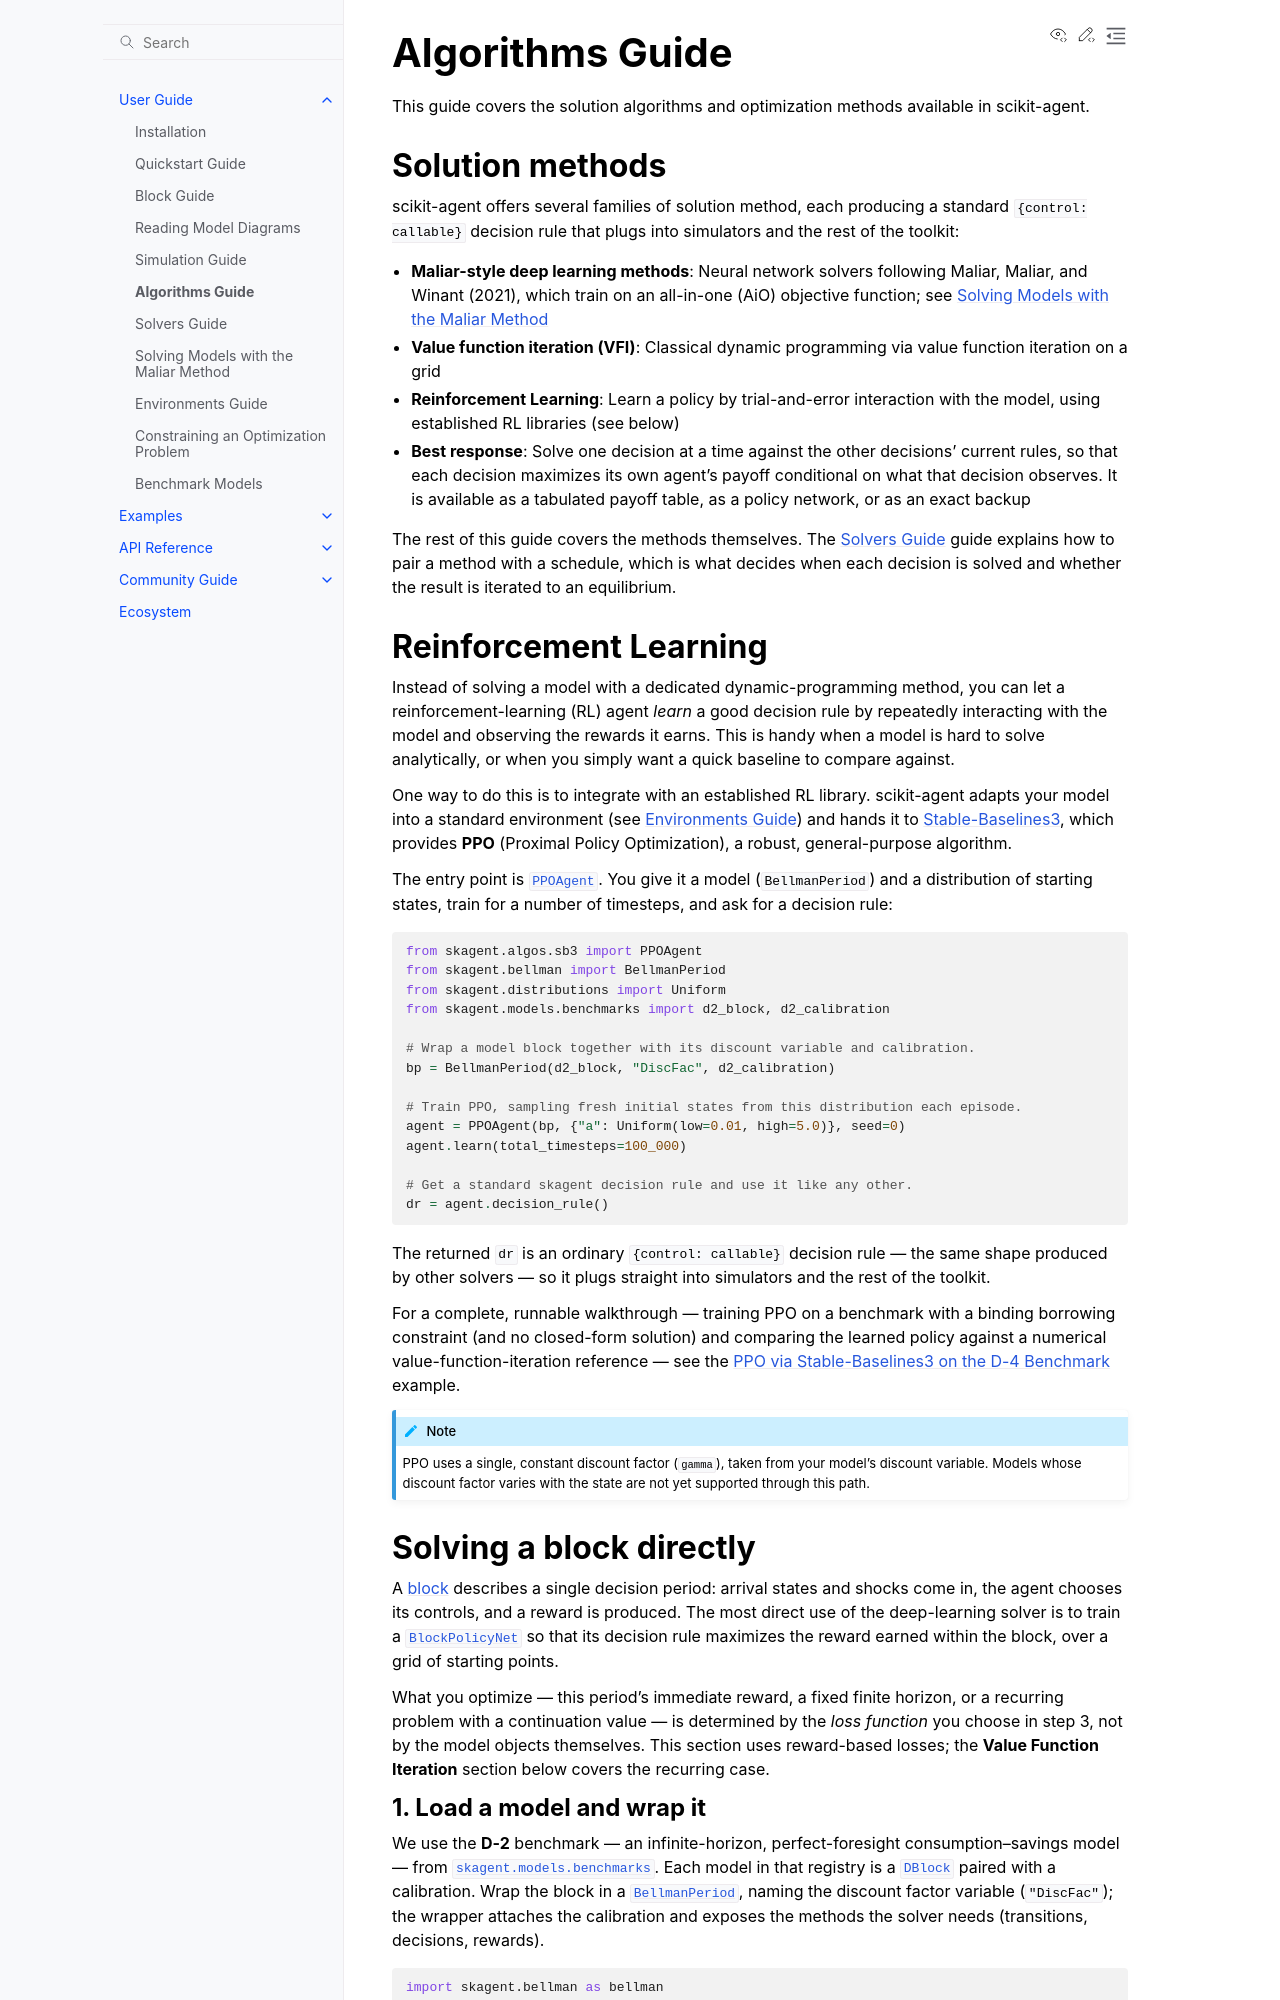

repository: scikit-agent/scikit-agent · page: user_guide/algorithms.html · generator: sphinx

# Algorithms Guide

This guide covers the solution algorithms and optimization methods available in
scikit-agent.

## Solution methods

scikit-agent offers several families of solution method, each producing a
standard `{control: callable}` decision rule that plugs into simulators and the
rest of the toolkit:

- **Maliar-style deep learning methods**: Neural network solvers following
  Maliar, Maliar, and Winant (2021), which train on an all-in-one (AiO)
  objective function; see {doc}`maliar`
- **Value function iteration (VFI)**: Classical dynamic programming via value
  function iteration on a grid
- **Reinforcement Learning**: Learn a policy by trial-and-error interaction with
  the model, using established RL libraries (see below)
- **Best response**: Solve one decision at a time against the other decisions'
  current rules, so that each decision maximizes its own agent's payoff
  conditional on what that decision observes. It is available as a tabulated
  payoff table, as a policy network, or as an exact backup

The rest of this guide covers the methods themselves. The {doc}`solvers` guide
explains how to pair a method with a schedule, which is what decides when each
decision is solved and whether the result is iterated to an equilibrium.

## Reinforcement Learning

Instead of solving a model with a dedicated dynamic-programming method, you can
let a reinforcement-learning (RL) agent _learn_ a good decision rule by
repeatedly interacting with the model and observing the rewards it earns. This
is handy when a model is hard to solve analytically, or when you simply want a
quick baseline to compare against.

One way to do this is to integrate with an established RL library. scikit-agent
adapts your model into a standard environment (see {doc}`environments`) and
hands it to [Stable-Baselines3](https://stable-baselines3.readthedocs.io/),
which provides **PPO** (Proximal Policy Optimization), a robust, general-purpose
algorithm.

The entry point is {class}`~skagent.algos.sb3.PPOAgent`. You give it a model
(`BellmanPeriod`) and a distribution of starting states, train for a number of
timesteps, and ask for a decision rule:

```python
from skagent.algos.sb3 import PPOAgent
from skagent.bellman import BellmanPeriod
from skagent.distributions import Uniform
from skagent.models.benchmarks import d2_block, d2_calibration

# Wrap a model block together with its discount variable and calibration.
bp = BellmanPeriod(d2_block, "DiscFac", d2_calibration)

# Train PPO, sampling fresh initial states from this distribution each episode.
agent = PPOAgent(bp, {"a": Uniform(low=0.01, high=5.0)}, seed=0)
agent.learn(total_timesteps=100_000)

# Get a standard skagent decision rule and use it like any other.
dr = agent.decision_rule()
```

The returned `dr` is an ordinary `{control: callable}` decision rule — the same
shape produced by other solvers — so it plugs straight into simulators and the
rest of the toolkit.

For a complete, runnable walkthrough — training PPO on a benchmark with a
binding borrowing constraint (and no closed-form solution) and comparing the
learned policy against a numerical value-function-iteration reference — see the
{doc}`../auto_examples/algorithms/plot_sb3_ppo` example.

```{note}
PPO uses a single, constant discount factor (`gamma`), taken from your model's
discount variable. Models whose discount factor varies with the state are not
yet supported through this path.
```

## Solving a block directly

A {doc}`block <blocks>` describes a single decision period: arrival states and
shocks come in, the agent chooses its controls, and a reward is produced. The
most direct use of the deep-learning solver is to train a
{py:class}`~skagent.ann.BlockPolicyNet` so that its decision rule maximizes the
reward earned within the block, over a grid of starting points.

What you optimize — this period's immediate reward, a fixed finite horizon, or a
recurring problem with a continuation value — is determined by the _loss
function_ you choose in step 3, not by the model objects themselves. This
section uses reward-based losses; the **Value Function Iteration** section below
covers the recurring case.
